Run: headless pygame with SDL's dummy video driver; simulated clock (each Clock.tick advances the game by its frame time, no real sleeping); random seed 0; keys injected as events and as key.get_pressed() state; no mouse input.
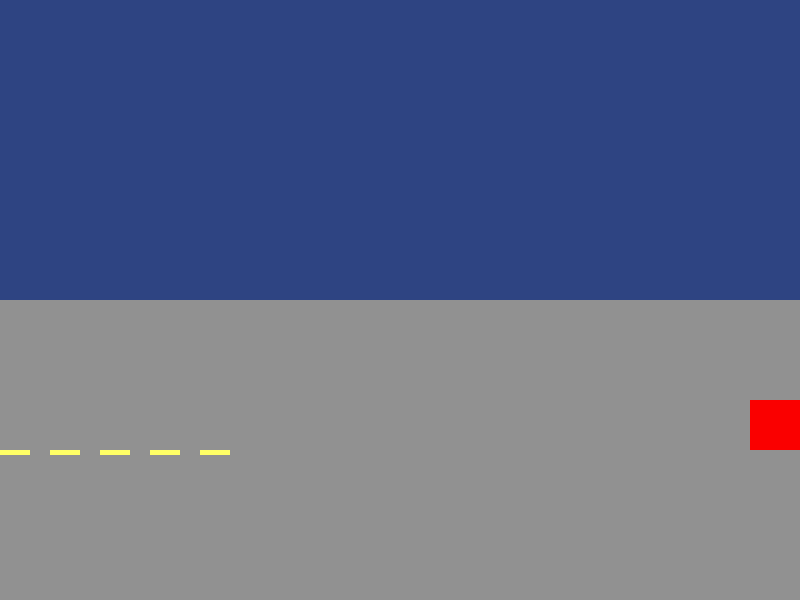
Frame 1 of 4 · flips 1–60 · no input
Frame 2 of 4 · flips 61–180 · tapped SPACE, RETURN · held RIGHT (→), D · screen unchanged from frame 1, image omitted
Frame 3 of 4 · flips 181–300 · held DOWN (↓), S · screen unchanged from frame 2, image omitted
Frame 4 of 4 · flips 301–420 · held LEFT (←), A, UP (↑), W · screen unchanged from frame 3, image omitted

The pygame program that drew these frames:

import pygame


pygame.init()

WIDTH = 800
HEIGHT = 600
SIZE = (WIDTH, HEIGHT)
screen = pygame.display.set_mode(SIZE)
clock = pygame.time.Clock()
FPS = 60
# Colours
WHITE = (255, 255, 255)
RED = (250, 0, 0)
NIGHT_SKY = (46, 68, 130)
BLACK = (0, 0, 0)
ORANGE = (255, 165, 0)
DARK_ORANGE = (255, 140, 0)
DARK_BLUE = (25, 25, 112)
GREY = (169, 169, 169)
BROWN = (139, 69, 19)
YELLOW = (255, 255, 102)
BLUE_HUE = 112
PAVEMENT_GREY = (145, 145, 145)
GREEN = (6, 64, 43)
# ---------------------------
# Initialize global variables

circle_x = 200
circle_y = 200

# ---------------------------

# Car's coordinates
car_x = 750
car_y= 400

# Road coordinates
road_x = 0
road_y = 300

running = True
while running:
    # EVENT HANDLING
    for event in pygame.event.get():
        if event.type == pygame.QUIT:
            running = False
    
    # DRAWING
    screen.fill(NIGHT_SKY)  # always the first drawing command

    # Road
    pygame.draw.rect(screen, PAVEMENT_GREY, (road_x, road_y, 800, 400)) # pavement
    # road yellow lines
    pygame.draw.rect(screen, (YELLOW), (0, 450, 30, 5))
    pygame.draw.rect(screen, (YELLOW), (50, 450, 30, 5))
    pygame.draw.rect(screen, (YELLOW), (100, 450, 30, 5))
    pygame.draw.rect(screen, (YELLOW), (150, 450, 30, 5))
    pygame.draw.rect(screen, (YELLOW), (200, 450, 30, 5))

    # Basic cars
    pygame.draw.rect(screen, (RED), (car_x, car_y, 100, 50))


    # Must be the last two lines
    # of the game loop
    pygame.display.flip()
    clock.tick(FPS)
    #---------------------------


pygame.quit()
